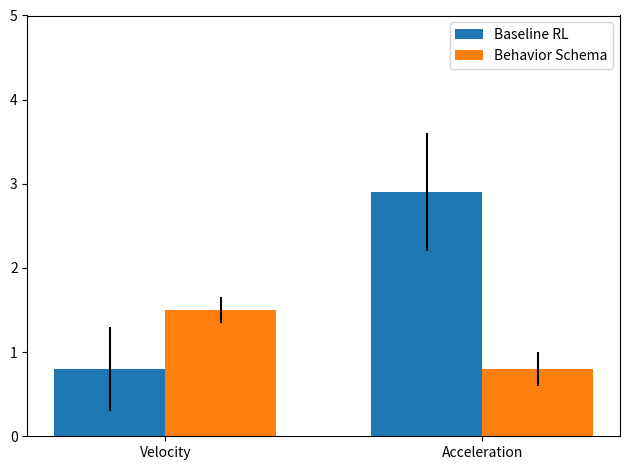

Generate this figure with matplotlib:
import matplotlib
import matplotlib.pyplot as plt
import numpy as np


men_means, men_std = (0.8, 2.9), (0.5, 0.7)
women_means, women_std = (1.5, 0.8), (0.15, 0.2)

ind = np.arange(len(men_means))  # the x locations for the groups
width = 0.35  # the width of the bars

fig, ax = plt.subplots()
rects1 = ax.bar(ind - width/2, men_means, width, yerr=men_std, 
                label='Baseline RL')
rects2 = ax.bar(ind + width/2, women_means, width, yerr=women_std,
                label='Behavior Schema')

# Add some text for labels, title and custom x-axis tick labels, etc.
# ax.set_ylabel('Scores')
# ax.set_title('Scores by group and gender')
ax.set_xticks(ind)
ax.set_ylim([0, 5])
ax.set_xticklabels(('Velocity', 'Acceleration'))
ax.legend()


def autolabel(rects, xpos='center'):
    """
    Attach a text label above each bar in *rects*, displaying its height.

    *xpos* indicates which side to place the text w.r.t. the center of
    the bar. It can be one of the following {'center', 'right', 'left'}.
    """

    ha = {'center': 'center', 'right': 'left', 'left': 'right'}
    offset = {'center': 0, 'right': 1, 'left': -1}

    for rect in rects:
        height = rect.get_height()
        ax.annotate('{}'.format(height),
                    xy=(rect.get_x() + rect.get_width() / 2, height),
                    xytext=(offset[xpos]*3, 3),  # use 3 points offset
                    textcoords="offset points",  # in both directions
                    ha=ha[xpos], va='bottom')


# autolabel(rects1, "left")
# autolabel(rects2, "right")

fig.tight_layout()

plt.show()
